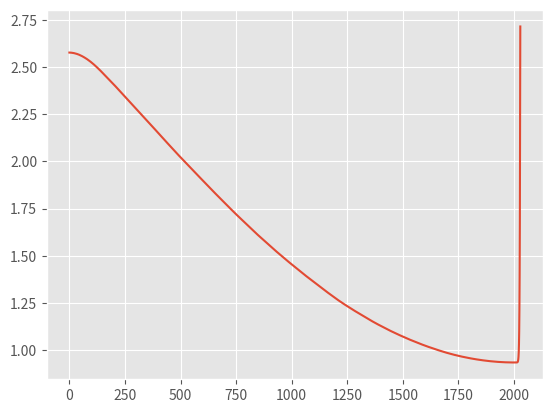

The matplotlib source for this figure:
import math
import matplotlib.pyplot as plt
from matplotlib import style
style.use('ggplot')

class DCMotor(object):
    def __init__(self, motorName):
        if motorName == "RS775" :
            self.kt = .009
            self.kv = 1083.0 * (math.pi * 2.0) / 60.0;
            self.resistance = 18.0/330.0
            self.inertia = 1.20348237e-5
        elif motorName == "RS550" :
            self.kt = .004862
            self.kv = 1608.0 * (math.pi * 2.0) / 60.0;
            self.resistance = 12.0 / 85.0
            self.inertia = 0
        elif motorName == "775PRO" :
            self.kt = (0.71/134) #Stall torque/Stall current
            self.kv = (18730.0/12.0) * (math.pi * 2.0) / 60.0; #(RPM/V) * 2pi/60
            self.resistance = 12.0/134.0 #V / stall current 
            self.inertia = (0.362874 * 0.02215 * 0.02215) / 2 #(mass(in grams) * radius (in meters) ^2) / 2
        elif motorName == "CIM" :
            self.kt = (2.41/131) #Stall torque/Stall current
            self.kv = (5330.0/12.0) * (math.pi * 2.0) / 60.0; #(RPM/V) * 2pi/60
            self.resistance = 12.0/131.0 #V / stall current 
            self.inertia = (1.27006 * 0.03175 * 0.03175) / 2 #(mass(in grams) * radius (in meters) ^2) / 2

        self.m_motorName = motorName
        self.numberMotors = 1
        self.position = 0.0;
        self.velocity = 0.0;
        self.current = 0.0;

    def makeTransmission(self, motor, numMotors, gearReduction, efficiency):
        self.kt = motor.kt * numMotors * gearReduction * efficiency
        self.kv = motor.kv / gearReduction
        self.resistance = motor.resistance / numMotors
        self.inertia = motor.inertia * numMotors * gearReduction * gearReduction
        self.m_motorName = motor.m_motorName
        self.numberMotors = numMotors

    def reset(self, newPos, newVel, newCurrent):
        self.position = newPos
        self.velocity = newVel
        self.current = newCurrent

    def __str__(self):
        return "%d of %s" % (self.numberMotors, self.m_motorName)

    """
    Simulate applying a given voltage and load for a specified period of
    time.
    
    @param applied_voltage
        Voltage applied to the motor (V)
    @param load
        Load applied to the motor (kg*m^2)
    @param external_torque
        The external torque applied (ex. due to gravity) (N*m)
    @param timestep
        How long the input is applied (s)

    Using the 971-style first order system model. V = I * R + Kv * w
    torque = Kt * I

    V = torque / Kt * R + Kv * w torque = J * dw/dt + external_torque

    dw/dt = (V - Kv * w) * Kt / (R * J) - external_torque / J
    """
    def step(self, applied_voltage, load, external_torque, timestep):
        load += self.inertia
        acceleration = (applied_voltage - (self.velocity / self.kv)) * self.kt / (self.resistance * load) + (external_torque / load)
        self.velocity += acceleration * timestep
        self.position += self.velocity * timestep + 0.5 * acceleration * timestep * timestep
        self.current = load * acceleration * math.copysign(1,applied_voltage) / self.kt

testGearbox = DCMotor("RS775")
testGearbox.makeTransmission(DCMotor("RS775"), 2, 77.0, 0.8)
positions = []
velocities = []
currents = []
hook_position = []
print("254 CanGrabber Test Data")
testGearbox.reset(0,0,0)
battery_voltage = 12.8
arm_com = 0.82 #meters
arm_mass = 0.2 #kg
battery_r = .018 #battery resistance (ohms)
constant_spring_assist_torque = 0.0 #torque provided constantly over the entire range of motion
over_center_spring_assist_torque = 0.0 #torque provided varying with sin of angle (same effect as gravity) due to over-center.
total_time = 0.0
arm_inertia = arm_mass * arm_com * arm_com

while testGearbox.position < math.pi/2 and total_time < 1.0:
    gravity_torque = 9.8 * arm_com * arm_mass * math.sin(testGearbox.position)
    current = testGearbox.current * 2
    testGearbox.step(
                    battery_voltage - current * battery_r,
                    arm_inertia,
                    gravity_torque + constant_spring_assist_torque
                            + over_center_spring_assist_torque
                            * math.sin(testGearbox.position), 
                    0.0001)
    positions.append(testGearbox.position)
    velocities.append(testGearbox.velocity)
    hook_position.append((math.pi/2-math.sin(testGearbox.position)) * arm_com * 2)
    currents.append(testGearbox.current)
    total_time += .0001
total_time = 0
while testGearbox.position > 0 and total_time < 1.0:
    gravity_torque = 9.8 * arm_com * arm_mass * math.sin(testGearbox.position)
    current = testGearbox.current * 2
    testGearbox.step(
                    -1 * battery_voltage - current * battery_r,
                    arm_inertia,
                    gravity_torque + constant_spring_assist_torque
                            + over_center_spring_assist_torque
                            * math.sin(testGearbox.position), 
                    0.0001)
    positions.append(testGearbox.position)
    velocities.append(testGearbox.velocity)
    hook_position.append((math.pi/2-math.sin(testGearbox.position)) * arm_com * 2)
    currents.append(testGearbox.current)
    total_time += .0001
print("Total time: ", total_time)

"""
for i in range(1,1000):
    testGearbox.step(-12.0, 0.04, -9.8/.2, 0.001)
    if i%1 == 0:
        positions.append(testGearbox.position)
        velocities.append(testGearbox.velocity)
        currents.append(testGearbox.current)
"""
#plt.plot(positions)
#plt.plot(velocities)
#plt.plot(currents)
plt.plot(hook_position)
plt.show()
